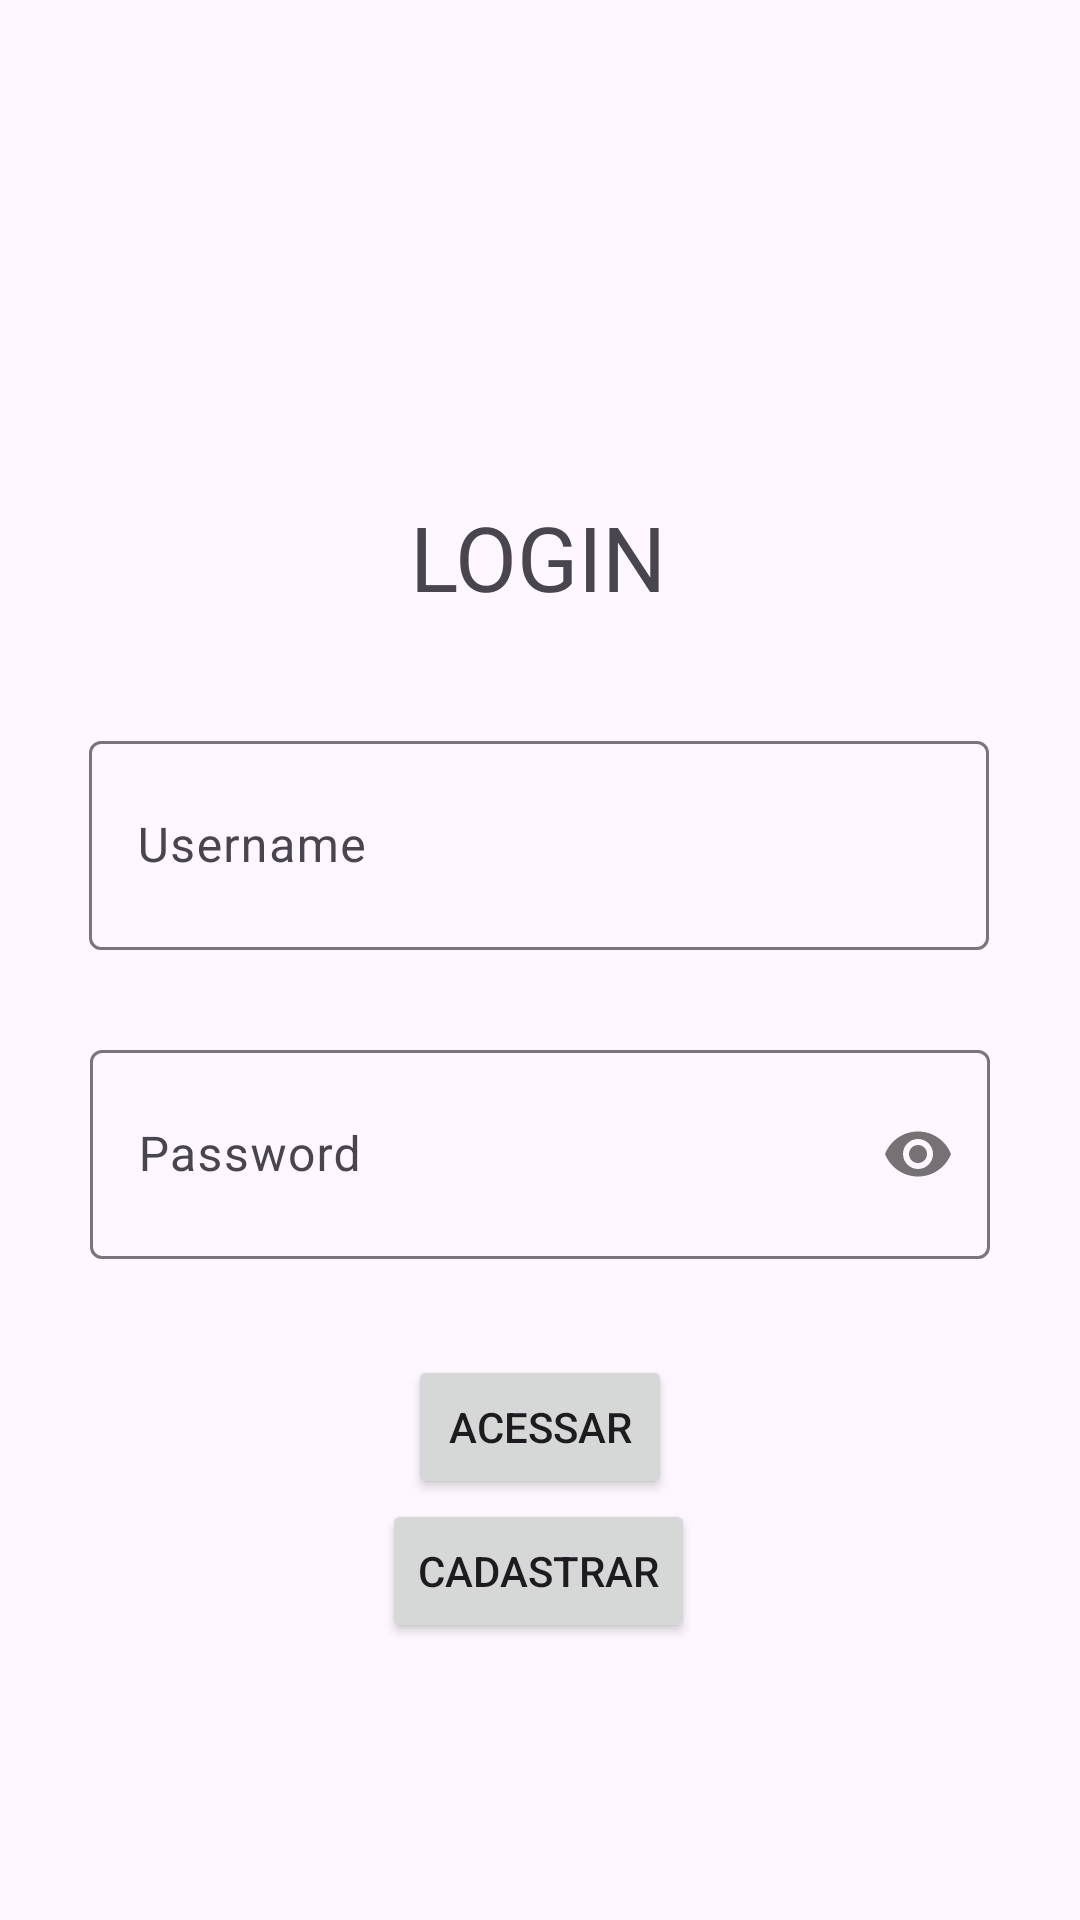

Android layout source for this screen:
<!-- AndroidManifest.xml: application theme Theme.Modulo1Refazer -->
<!-- res/layout/activity_login.xml -->
<?xml version="1.0" encoding="utf-8"?>
<androidx.constraintlayout.widget.ConstraintLayout xmlns:android="http://schemas.android.com/apk/res/android"
    xmlns:app="http://schemas.android.com/apk/res-auto"
    xmlns:tools="http://schemas.android.com/tools"
    android:id="@+id/main"
    android:layout_width="match_parent"
    android:layout_height="match_parent"
    tools:context=".Login">

    <ScrollView
        android:layout_width="match_parent"
        android:layout_height="match_parent">

        <androidx.constraintlayout.widget.ConstraintLayout
            android:layout_width="match_parent"
            android:layout_height="match_parent"
            android:orientation="vertical">

            <com.google.android.material.textfield.TextInputLayout
                android:id="@+id/textInputLayout2"
                android:layout_width="300dp"
                android:layout_height="75dp"
                android:layout_marginTop="36dp"
                app:layout_constraintEnd_toEndOf="parent"
                app:layout_constraintHorizontal_bias="0.495"
                app:layout_constraintStart_toStartOf="parent"
                app:layout_constraintTop_toBottomOf="@+id/textView"
                app:boxBackgroundMode="outline"
                >

                <EditText
                    android:background="@drawable/borderblack"
                    android:id="@+id/username_acessar"
                    android:layout_width="match_parent"
                    android:layout_height="match_parent"
                    android:hint="Username"
                    />

            </com.google.android.material.textfield.TextInputLayout>

            <com.google.android.material.textfield.TextInputLayout
                android:id="@+id/textInputLayout"
                android:layout_width="300dp"
                android:layout_height="75dp"
                android:layout_marginTop="28dp"
                app:layout_constraintEnd_toEndOf="parent"
                app:layout_constraintStart_toStartOf="parent"
                app:layout_constraintTop_toBottomOf="@+id/textInputLayout2"
                app:passwordToggleEnabled="true"
                tools:ignore="MissingConstraints"
                app:boxBackgroundMode="outline"
                >

                <EditText
                    android:id="@+id/password_login"
                    android:layout_width="match_parent"
                    android:layout_height="match_parent"
                    android:hint="Password"
                    android:inputType="textPassword"
                    android:background="@drawable/borderblack"
                    />
            </com.google.android.material.textfield.TextInputLayout>

            <Button
                android:id="@+id/acessar_login"
                android:layout_width="wrap_content"
                android:layout_height="wrap_content"
                android:layout_marginTop="32dp"
                android:text="Acessar"
                app:layout_constraintBottom_toTopOf="@+id/cadastrar_login"
                app:layout_constraintEnd_toEndOf="parent"
                app:layout_constraintStart_toStartOf="parent"
                app:layout_constraintTop_toBottomOf="@+id/textInputLayout"
                app:layout_constraintVertical_bias="1.0"
                tools:ignore="MissingConstraints" />

            <Button
                android:id="@+id/cadastrar_login"
                android:layout_width="wrap_content"
                android:layout_height="wrap_content"
                android:text="Cadastrar"
                app:layout_constraintBottom_toBottomOf="parent"
                app:layout_constraintEnd_toEndOf="parent"
                app:layout_constraintHorizontal_bias="0.498"
                app:layout_constraintStart_toStartOf="parent"
                android:layout_marginTop="50dp"
                android:layout_marginBottom="40dp"
                />

            <TextView
                android:id="@+id/textView"
                android:layout_width="wrap_content"
                android:layout_height="wrap_content"
                android:text="LOGIN"
                android:textSize="30dp"
                app:layout_constraintBottom_toBottomOf="@+id/cadastrar_login"
                app:layout_constraintEnd_toEndOf="parent"
                app:layout_constraintHorizontal_bias="0.498"
                app:layout_constraintStart_toStartOf="parent"
                app:layout_constraintTop_toTopOf="parent"
                app:layout_constraintVertical_bias="0.326" />
        </androidx.constraintlayout.widget.ConstraintLayout>
    </ScrollView>


</androidx.constraintlayout.widget.ConstraintLayout>
<!-- resources referenced by this layout -->
<resources>
  <style name="Theme.Modulo1Refazer" parent="Base.Theme.Modulo1Refazer" />
  <style name="Base.Theme.Modulo1Refazer" parent="Theme.Material3.DayNight.NoActionBar">
          
          
      </style>
</resources>
